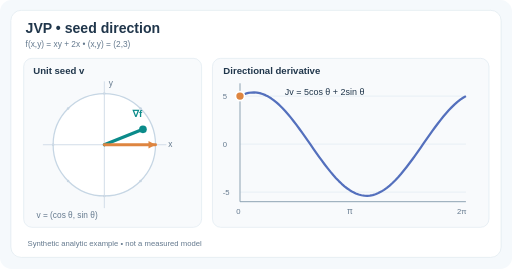
t = 0.00 s
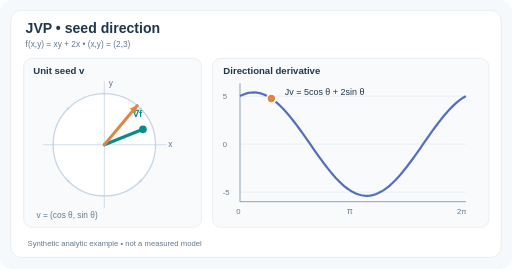
t = 1.67 s
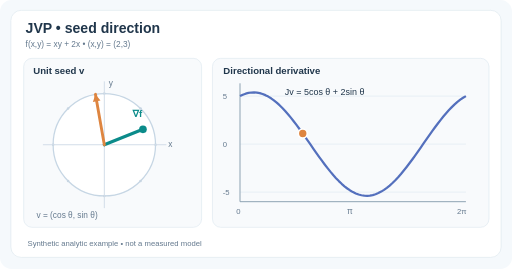
t = 3.33 s
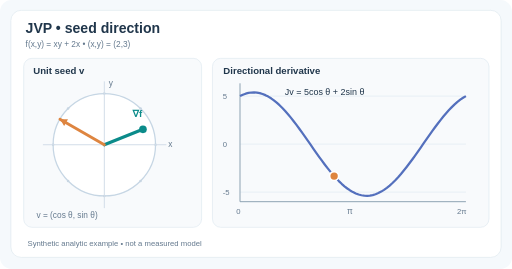
t = 5.00 s
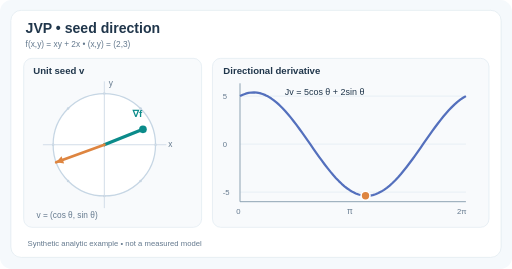
t = 6.67 s
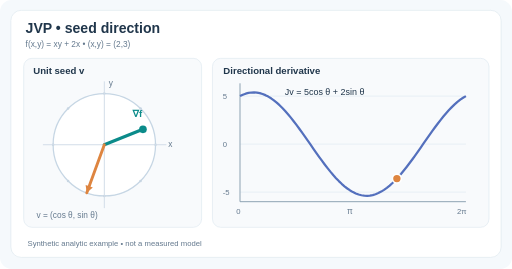
t = 8.33 s

The animated SVG that drew these frames (rendered in a browser with its animation timeline set to each time). Animation: 3 SMIL elements (animate=2,animateTransform=1); frames cover the first 8.33 s, repeats indefinitely.

<svg xmlns="http://www.w3.org/2000/svg" viewBox="0 0 800 420" role="img" aria-labelledby="title desc"><title id="title">Directional Jacobian-vector product</title><desc id="desc">Rotating a unit seed changes the directional derivative: Jv equals five cosine theta plus two sine theta. The orange unit vector and the teal graph cursor move together. Synthetic exact calculus, not model measurements.</desc><rect width="800" height="420" rx="18" fill="#f5f9fc"/><rect x="17" y="16" width="766" height="386" rx="16" fill="#fff" stroke="#dce7ee"/><g font-family="Arial,Helvetica,sans-serif"><text x="40" y="52" font-size="22" fill="#20364b" font-weight="700">JVP • seed direction</text><text x="40" y="73" font-size="13" fill="#64798e" >f(x,y) = xy + 2x   •   (x,y) = (2,3)</text><rect x="37" y="91" width="278" height="264" rx="13" fill="#f8fafc" stroke="#dce7ef"/><rect x="332" y="91" width="432" height="264" rx="13" fill="#f8fafc" stroke="#dce7ef"/><text x="52" y="115" font-size="15" fill="#20364b" font-weight="700">Unit seed v</text><text x="349" y="115" font-size="15" fill="#20364b" font-weight="700">Directional derivative</text><circle cx="163" cy="226" r="80" fill="#fff" stroke="#c6d6e4" stroke-width="2"/><circle cx="243.0" cy="226.0" r="2" fill="#c7d5e2"/><circle cx="219.6" cy="169.4" r="2" fill="#c7d5e2"/><circle cx="163.0" cy="146.0" r="2" fill="#c7d5e2"/><circle cx="106.4" cy="169.4" r="2" fill="#c7d5e2"/><circle cx="83.0" cy="226.0" r="2" fill="#c7d5e2"/><circle cx="106.4" cy="282.6" r="2" fill="#c7d5e2"/><circle cx="163.0" cy="306.0" r="2" fill="#c7d5e2"/><circle cx="219.6" cy="282.6" r="2" fill="#c7d5e2"/><path d="M67 226 H260 M163 325 V127" stroke="#d0dce7" stroke-width="1.5" fill="none"/><text x="263" y="230" font-size="13" fill="#64798e" >x</text><text x="170" y="135" font-size="13" fill="#64798e" >y</text><path d="M163 226 L223.35 201.86" stroke="#0b8b8a" stroke-width="5" stroke-linecap="round"/><circle cx="223.35" cy="201.86" r="6" fill="#0b8b8a"/><text x="207" y="183" font-size="15" fill="#0b8b8a" font-weight="700">∇f</text><g id="seed-vector"><path d="M163 226 L243 226" stroke="#de8540" stroke-width="4.5" stroke-linecap="round"/><path d="M243 226 L232 220 L232 232 Z" fill="#de8540"/><animateTransform attributeName="transform" type="rotate" from="0 163 226" to="-360 163 226" dur="12s" repeatCount="indefinite"/></g><text x="57" y="340" font-size="13" fill="#64798e" >v = (cos θ, sin θ)</text><line x1="375" y1="150" x2="728" y2="150" stroke="#dce7ef" stroke-width="1"/><text x="348" y="155" font-size="12" fill="#64798e" >5</text><line x1="375" y1="225" x2="728" y2="225" stroke="#dce7ef" stroke-width="1"/><text x="348" y="230" font-size="12" fill="#64798e" >0</text><line x1="375" y1="300" x2="728" y2="300" stroke="#dce7ef" stroke-width="1"/><text x="348" y="305" font-size="12" fill="#64798e" >-5</text><path d="M375 130 V315 H728" stroke="#899fb0" stroke-width="1.5" fill="none"/><polyline points="375.00,150.00 379.41,147.88 383.82,146.23 388.24,145.07 392.65,144.40 397.06,144.23 401.48,144.55 405.89,145.38 410.30,146.69 414.71,148.49 419.13,150.75 423.54,153.48 427.95,156.65 432.36,160.23 436.77,164.22 441.19,168.58 445.60,173.29 450.01,178.32 454.43,183.64 458.84,189.21 463.25,195.00 467.66,200.98 472.07,207.10 476.49,213.34 480.90,219.64 485.31,225.98 489.73,232.32 494.14,238.61 498.55,244.81 502.96,250.90 507.38,256.82 511.79,262.55 516.20,268.04 520.61,273.27 525.02,278.21 529.44,282.81 533.85,287.06 538.26,290.92 542.67,294.38 547.09,297.42 551.50,300.00 555.91,302.12 560.33,303.77 564.74,304.93 569.15,305.60 573.56,305.77 577.98,305.45 582.39,304.62 586.80,303.31 591.21,301.51 595.63,299.25 600.04,296.52 604.45,293.35 608.86,289.77 613.27,285.78 617.69,281.42 622.10,276.71 626.51,271.68 630.92,266.36 635.34,260.79 639.75,255.00 644.16,249.02 648.58,242.90 652.99,236.66 657.40,230.36 661.81,224.02 666.23,217.68 670.64,211.39 675.05,205.19 679.46,199.10 683.88,193.18 688.29,187.45 692.70,181.96 697.11,176.73 701.52,171.79 705.94,167.19 710.35,162.94 714.76,159.08 719.17,155.62 723.59,152.58 728.00,150.00" fill="none" stroke="#5470bd" stroke-width="3.5" stroke-linejoin="round"/><text x="369" y="335" font-size="12" fill="#64798e" >0</text><text x="542" y="335" font-size="13" fill="#64798e" >π</text><text x="714" y="335" font-size="12" fill="#64798e" >2π</text><text x="445" y="149" font-size="14" fill="#20364b" >Jv = 5cos θ + 2sin θ</text><circle cx="375" cy="150" r="7" fill="#de8540" stroke="#fff" stroke-width="2.5"><animate attributeName="cx" values="375.00;384.81;394.61;404.42;414.22;424.03;433.83;443.64;453.44;463.25;473.06;482.86;492.67;502.47;512.28;522.08;531.89;541.69;551.50;561.31;571.11;580.92;590.72;600.53;610.33;620.14;629.94;639.75;649.56;659.36;669.17;678.97;688.78;698.58;708.39;718.19;728.00" dur="12s" repeatCount="indefinite"/><animate attributeName="cy" values="150.00;145.93;144.26;145.05;148.26;153.81;161.52;171.16;182.43;195.00;208.48;222.46;236.52;250.23;263.17;274.95;285.22;293.65;300.00;304.07;305.74;304.95;301.74;296.19;288.48;278.84;267.57;255.00;241.52;227.54;213.48;199.77;186.83;175.05;164.78;156.35;150.00" dur="12s" repeatCount="indefinite"/></circle><text x="43" y="384" font-size="12" fill="#64798e" >Synthetic analytic example • not a measured model</text></g></svg>
